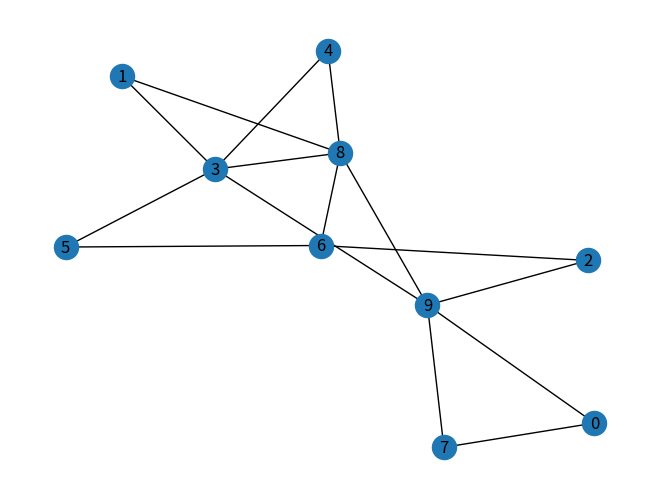
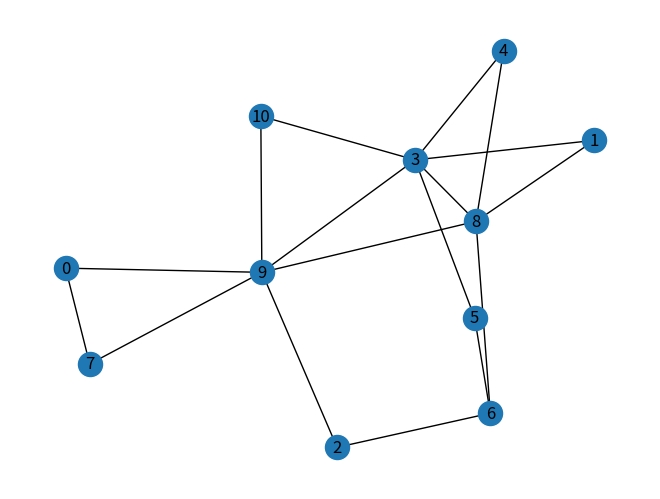
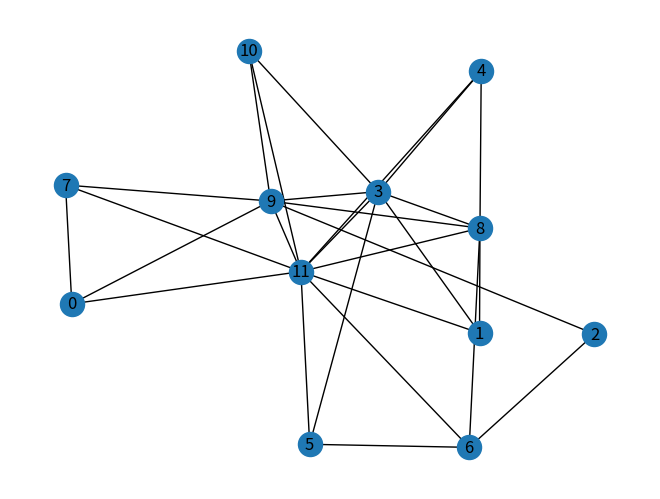
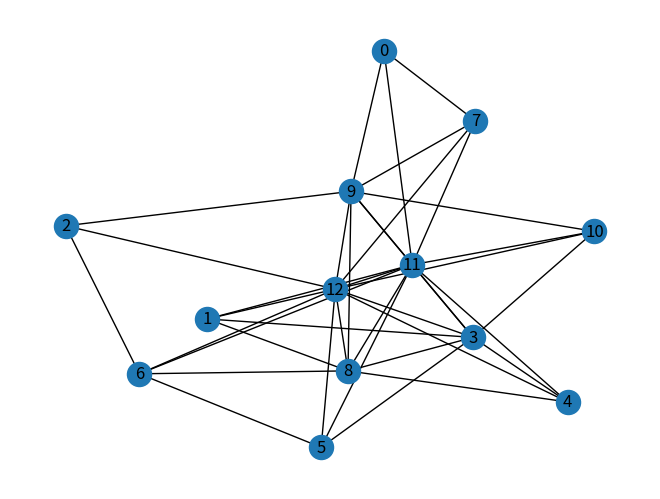
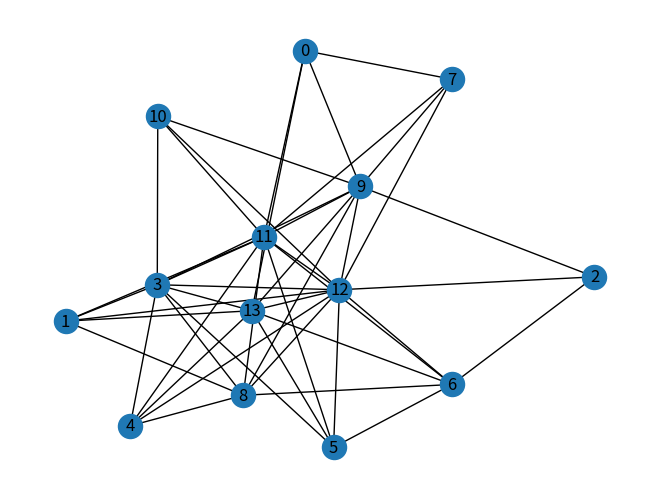
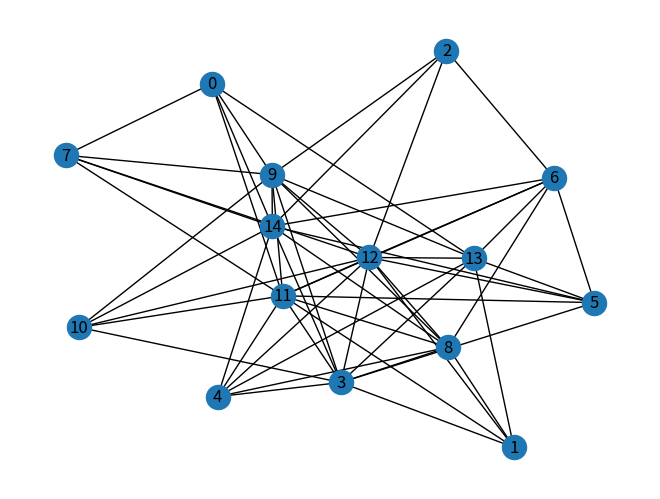
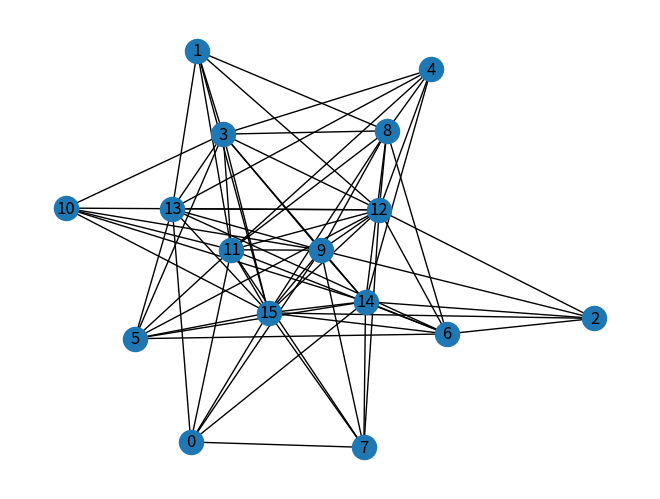
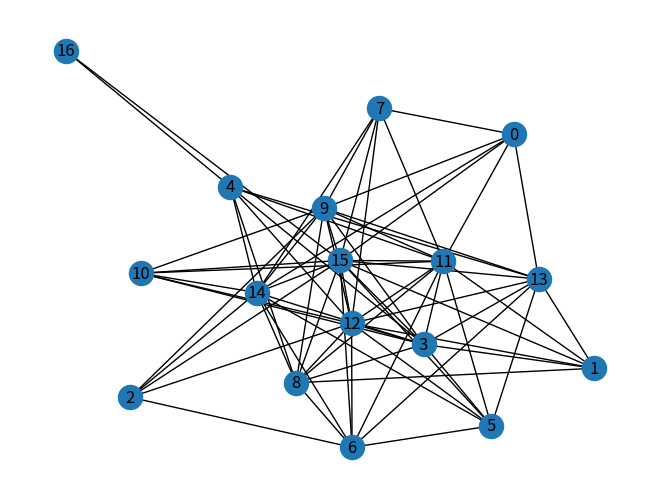
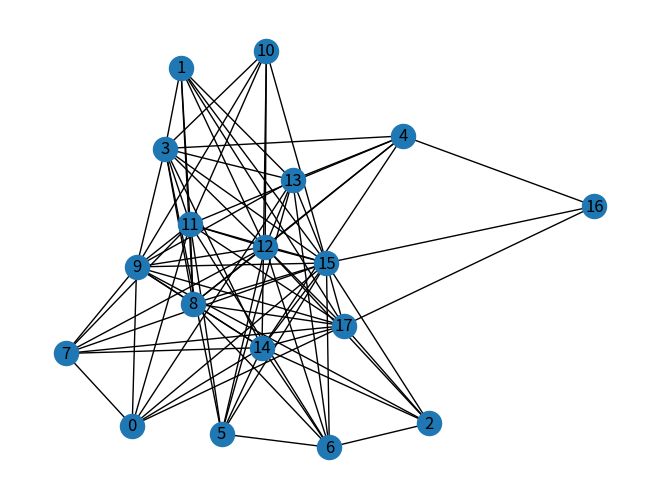
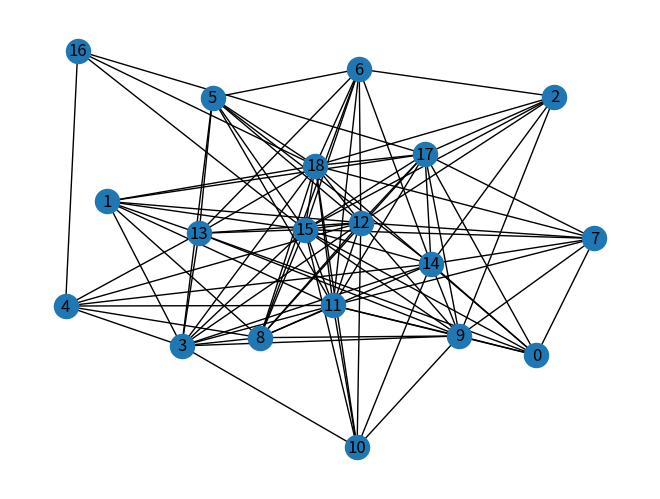

Python code for these plots, in order:
from random import choice, sample, randint

import networkx as nx
from matplotlib import pyplot as plt


def process_route_update(network, node, message):
    routing_table = network.nodes[node]["routing_table"]

    routes = []
    for destination, distance in message["routes"]:
        if destination == node:
            continue
        if message["source"] not in routing_table:
            continue

        new_distance = distance + 1
        if (
            destination not in routing_table
            or new_distance <= routing_table[destination][1]
        ):
            routing_table[destination] = message["source"], new_distance
            routes.append((destination, new_distance))

    if len(routes) > 0:
        message = {"type": "route_update", "routes": routes}
        send_to_neighbours(network, node, message)


def process_route_request(network, node, message):
    routing_table = network.nodes[node]["routing_table"]
    routes = [(dest, dist) for dest, (_, dist) in routing_table.items()]
    send(network, node, message["source"], {"type": "route_update", "routes": routes})


def process_route_lost(network, node, message):
    routing_table = network.nodes[node]["routing_table"]

    for destination, (next_hop, _) in list(routing_table.items()):
        if next_hop == message["source"] and destination == message["destination"]:
            routing_table.pop(destination)
            send_to_neighbours(
                network,
                node,
                {"type": "route_lost", "destination": destination},
                exclude={message["source"]},
            )
        else:
            send_to_neighbours(
                network,
                node,
                {"type": "route_update", "routes": [routing_table[destination]]},
            )


def process_message(network, node, message):
    if message["type"] == "route_update":
        process_route_update(network, node, message)
    elif message["type"] == "route_request":
        process_route_request(network, node, message)
    elif message["type"] == "route_lost":
        process_route_lost(network, node, message)


def send(network, source, destination, message):
    assert network.has_edge(source, destination)
    message["source"] = source
    network.nodes[destination]["receive_buffer"].append(message)


def send_to_neighbours(network, source, message, exclude=None):
    exclude = exclude or set()

    message["source"] = source
    for destination in network.neighbors(source):
        if destination not in exclude:
            network.nodes[destination]["receive_buffer"].append(message)


def simulate(network):
    loop = True
    while loop:
        loop = False
        for node, node_data in network.nodes(data=True):
            routing_table = node_data["routing_table"]

            neighbours_in_routing_table = set(
                n for n, (_, distance) in routing_table.items() if distance == 1
            )
            actual_neighbours = set(network.neighbors(node))

            # send route requests to newly connected nodes
            for neighbour in actual_neighbours.difference(neighbours_in_routing_table):
                loop = True
                routing_table[neighbour] = neighbour, 1
                send(network, node, neighbour, {"type": "route_request"})
                send_to_neighbours(
                    network, node, {"type": "route_update", "routes": [(neighbour, 1)]}
                )

            # tell neighbours about nodes that have been disconnected
            for neighbour in neighbours_in_routing_table.difference(actual_neighbours):
                loop = True

                for destination, (next_hop, _) in list(routing_table.items()):
                    if next_hop == neighbour:
                        routing_table.pop(destination)
                        send_to_neighbours(
                            network,
                            node,
                            {"type": "route_lost", "destination": destination},
                        )

            # process messages received
            for message in node_data["receive_buffer"]:
                loop = True
                process_message(network, node, message)

            node_data["receive_buffer"].clear()


def send_initial_messages(network):
    for source, source_data in network.nodes(data=True):
        for destination in network.neighbors(source):
            source_data["routing_table"][destination] = destination, 1

        message = {
            "type": "route_update",
            "source": source,
            "routes": [
                (dest, dist) for dest, (_, dist) in source_data["routing_table"].items()
            ],
        }
        for destination in network.neighbors(source):
            network.nodes[destination]["receive_buffer"].append(message)


def verify_routing_tables(network):
    for node, node_data in network.nodes(data=True):
        routing_table = node_data["routing_table"]
        for destination, (next_hop, distance) in routing_table.items():
            try:
                shortest_paths = list(
                    nx.all_shortest_paths(network, source=node, target=destination)
                )
            except nx.exception.NetworkXNoPath:
                return False

            if len(shortest_paths[0]) == 1:
                return False
            if all(p[1] != next_hop for p in shortest_paths):
                return False
            if len(shortest_paths[0]) - 1 != distance:
                return False

    return True


def main():
    # generate random connected graph
    network = nx.gnp_random_graph(10, 0.3)
    network = nx.subgraph(
        network, max(nx.connected_components(network), key=len)
    ).copy()

    for _, data in network.nodes(data=True):
        data.update({"receive_buffer": [], "routing_table": {}})

    for _ in range(10):
        simulate(network)

        for node, data in network.nodes(data=True):
            print(node, data["routing_table"])
        print(verify_routing_tables(network))
        print()

        nx.draw(network, with_labels=True)
        plt.show()

        new_node = len(network.nodes)
        connected_nodes = sample(list(network.nodes), randint(1, len(network.nodes)))
        network.add_node(new_node, routing_table={}, receive_buffer=[])
        for connected_node in connected_nodes:
            network.add_edge(new_node, connected_node)


if __name__ == "__main__":
    main()
